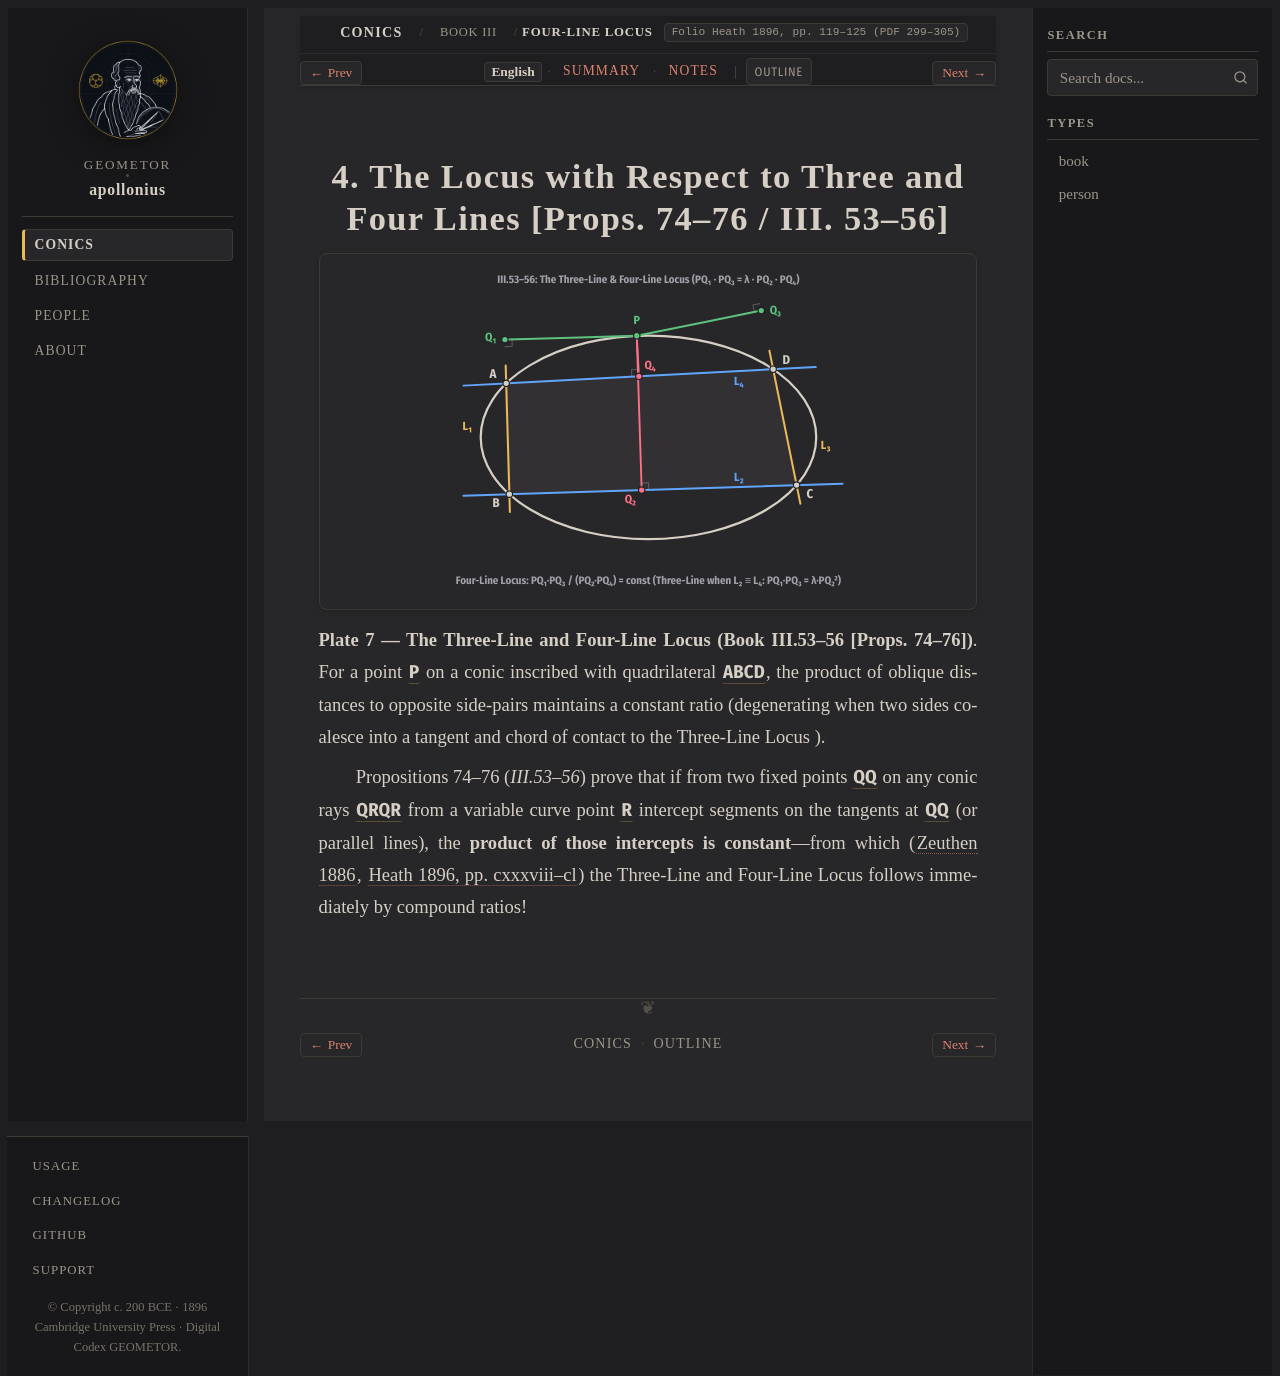

repository: geometor/apollonius · page: conics/book_03/sec_04_four_line_locus/index.html · generator: sphinx

:layout: book
:canonical_id: III.53–56
:breadcrumb_title: Four-Line Locus
:order: 4
:folio: Heath 1896, pp. 119–125 (PDF 299–305)
:tracks: English: index | Summary: summary | Notes: notes
:hero: /_static/figures/fig_three_four_line_locus.svg

.. _conc-iii-53-56-four-line-locus:

.. folio:: Heath 1896, pp. 119–125 (PDF 299–305)

4. The Locus with Respect to Three and Four Lines [Props. 74–76 / III. 53–56]
=============================================================================

.. picture:: /_static/figures/fig_three_four_line_locus.svg
   :alt: Inscribed quadrilateral in a conic illustrating the Four-Line Locus distance product law

**Plate 7 — The Three-Line and Four-Line Locus (Book III.53–56 [Props. 74–76])**. For a point :g:`P` on a conic inscribed with quadrilateral :g:`ABCD`, the product of oblique distances to opposite side-pairs maintains a constant ratio :eq:`d_1 \cdot d_3 = \lambda\, d_2 \cdot d_4` (degenerating when two sides coalesce into a tangent and chord of contact to the Three-Line Locus :eq:`d_1 \cdot d_3 = \lambda\, d_2^2`).

Propositions 74–76 (`III.53–56`) prove that if from two fixed points :g:`Q, Q'` on any conic rays :g:`QR, Q'R` from a variable curve point :g:`R` intercept segments on the tangents at :g:`Q, Q'` (or parallel lines), the **product of those intercepts is constant**—from which (:cite:`Zeuthen 1886 <zeuthen:1886>`, :cite:`Heath 1896, pp. cxxxviii–cl <heath:1896>`) the Three-Line and Four-Line Locus follows immediately by compound ratios!

.. toctree::
   :hidden:

   summary
   notes
